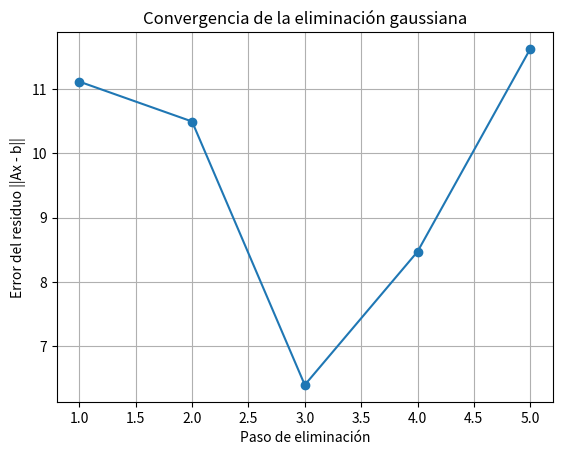

This figure's Python source:
import numpy as np
import matplotlib.pyplot as plt

def gauss_elimination_with_errors(A, b):
    n = len(b)
    A = A.copy()
    b = b.copy()
    errors = []

    for i in range(n):
        # Pivoteo parcial
        max_row = i + np.argmax(np.abs(A[i:, i]))
        if max_row != i:
            A[[i, max_row]] = A[[max_row, i]]
            b[[i, max_row]] = b[[max_row, i]]
        
        # Eliminación hacia adelante
        for j in range(i+1, n):
            factor = A[j][i] / A[i][i]
            A[j, i:] -= factor * A[i, i:]
            b[j] -= factor * b[i]
        
        # Guardar error de residuo en cada paso
        x_partial = np.zeros(n)
        for k in range(i+1):
            x_partial[k] = b[k] / A[k, k]
        residual = np.linalg.norm(np.dot(A, x_partial) - b)
        errors.append(residual)
    
    # Sustitución regresiva
    x = np.zeros(n)
    for i in range(n-1, -1, -1):
        x[i] = (b[i] - np.dot(A[i, i+1:], x[i+1:])) / A[i, i]
    
    return x, errors

# Definición del sistema
A = np.array([[6, -2, 3, -1, 2,], [-3, 5, -2, 4, -1], [4, 3, 7, -5, 3], 
              [-2, 6, -3, 1, -4], [1, -3, 2, -5, 6,]], dtype=float)
b = np.array([15, -6, 20, -4, 7], dtype=float)

# Resolución con errores
sol, errors = gauss_elimination_with_errors(A, b)

print("Solución del sistema:")
print(sol)

# Gráfica de errores
plt.plot(range(1, len(errors)+1), errors, marker='o')
plt.xlabel("Paso de eliminación")
plt.ylabel("Error del residuo ||Ax - b||")
plt.title("Convergencia de la eliminación gaussiana")
plt.grid(True)
plt.show()
